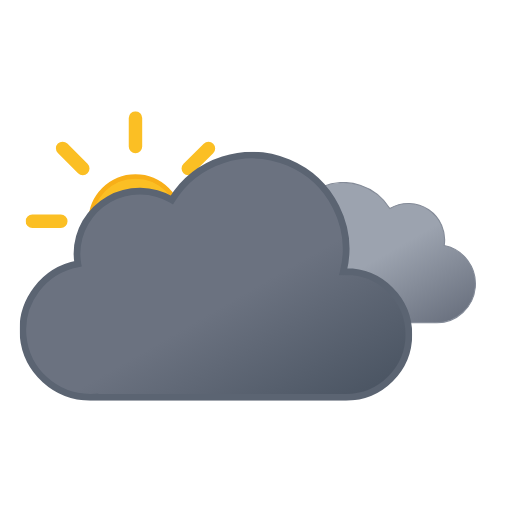
t = 0.00 s
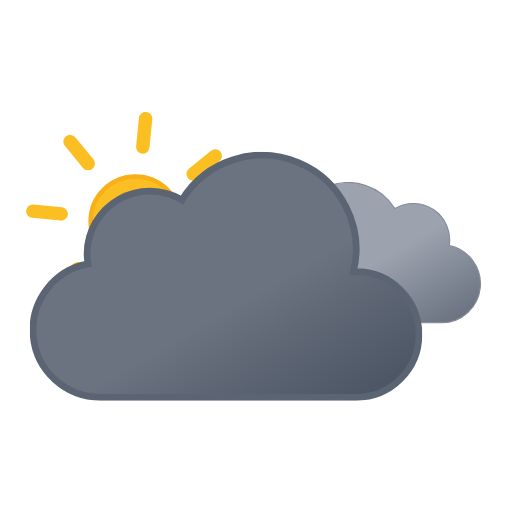
t = 0.75 s
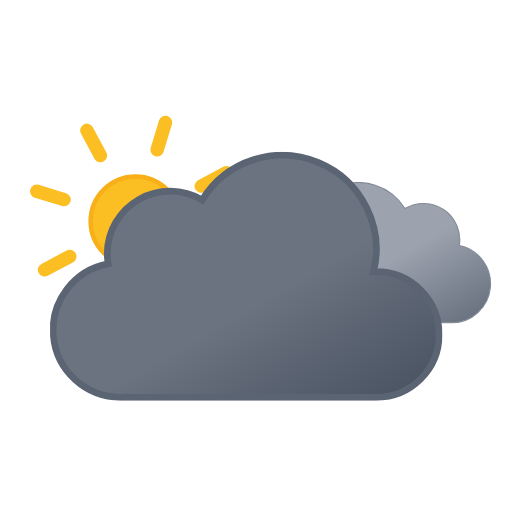
t = 2.25 s
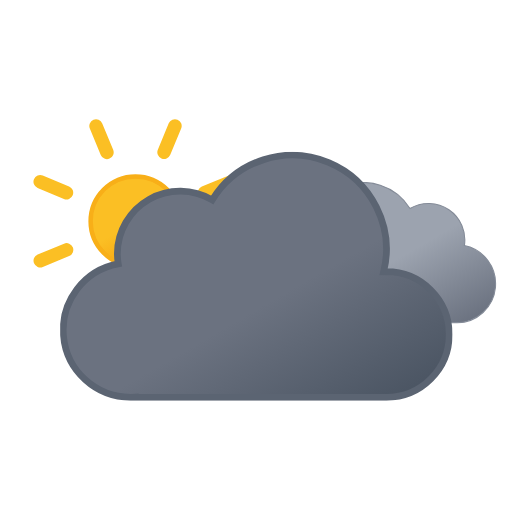
t = 3.00 s
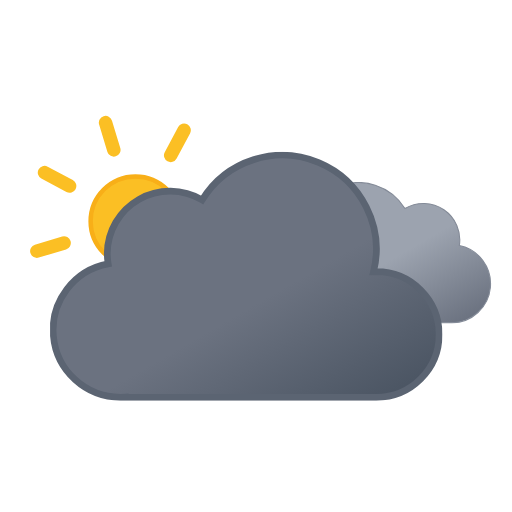
t = 3.75 s
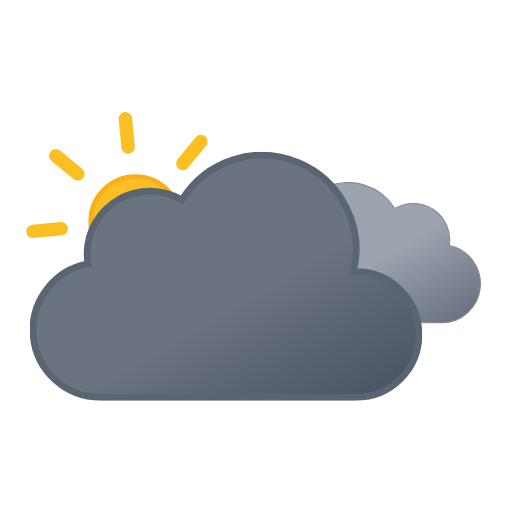
t = 5.25 s

The animated SVG that drew these frames (rendered in a browser with its animation timeline set to each time). Animation: 3 SMIL elements (animateTransform=3); one cycle of 6.00 s, repeats indefinitely.

<svg xmlns="http://www.w3.org/2000/svg" xmlns:xlink="http://www.w3.org/1999/xlink" viewBox="33.167 9.667 456.667 456.667"><defs><symbol id="e" viewBox="0 0 196 196"><circle cx="98" cy="98" r="40" fill="url(#c)" stroke="#f8af18" stroke-miterlimit="10" stroke-width="4"/><path fill="none" stroke="#fbbf24" stroke-linecap="round" stroke-miterlimit="10" stroke-width="12" d="M98 31.4V6m0 184v-25.4M145.1 51l18-17.9M33 163l18-17.9M51 51 33 33m130.1 130.1-18-18M6 98h25.4M190 98h-25.4"><animateTransform additive="sum" attributeName="transform" dur="6s" repeatCount="indefinite" type="rotate" values="0 98 98; 45 98 98"/></path></symbol><symbol id="g" viewBox="0 0 200.3 126.1"><path fill="url(#a)" stroke="#848b98" stroke-miterlimit="10" d="M.5 93.2a32.4 32.4 0 0032.4 32.4h129.8v-.1l2.3.1a34.8 34.8 0 006.5-68.9 32.4 32.4 0 00-48.5-33 48.6 48.6 0 00-88.6 37.1h-1.5A32.4 32.4 0 00.5 93.1Z"/></symbol><symbol id="h" viewBox="0 0 350 222"><path fill="url(#b)" stroke="#5b6472" stroke-miterlimit="10" stroke-width="6" d="m291 107-2.5.1A83.9 83.9 0 00135.6 43 56 56 0 0051 91a56.6 56.6 0 00.8 9A60 60 0 0063 219l4-.2v.2h224a56 56 0 000-112Z"/></symbol><symbol id="f" overflow="visible" viewBox="0 0 398 222"><use xlink:href="#g" width="200.3" height="126.1" transform="translate(198 27)"><animateTransform additive="sum" attributeName="transform" dur="6s" repeatCount="indefinite" type="translate" values="-9 0; 9 0; -9 0"/></use><use xlink:href="#h" width="350" height="222"><animateTransform additive="sum" attributeName="transform" dur="6s" repeatCount="indefinite" type="translate" values="-18 0; 18 0; -18 0"/></use></symbol><symbol id="d" overflow="visible" viewBox="0 0 410.8 258"><use xlink:href="#e" width="196" height="196"/><use xlink:href="#f" width="398" height="222" transform="translate(12.84 36)"/></symbol><linearGradient id="a" x1="52.7" x2="133.4" y1="9.6" y2="149.3" gradientUnits="userSpaceOnUse"><stop offset="0" stop-color="#9ca3af"/><stop offset=".5" stop-color="#9ca3af"/><stop offset="1" stop-color="#6b7280"/></linearGradient><linearGradient id="b" x1="99.5" x2="232.6" y1="30.7" y2="261.4" gradientUnits="userSpaceOnUse"><stop offset="0" stop-color="#6b7280"/><stop offset=".5" stop-color="#6b7280"/><stop offset="1" stop-color="#4b5563"/></linearGradient><linearGradient id="c" x1="78" x2="118" y1="63.4" y2="132.7" gradientUnits="userSpaceOnUse"><stop offset="0" stop-color="#fbbf24"/><stop offset=".5" stop-color="#fbbf24"/><stop offset="1" stop-color="#f59e0b"/></linearGradient></defs><use xlink:href="#d" width="410.8" height="258" transform="translate(56 109)"/></svg>
